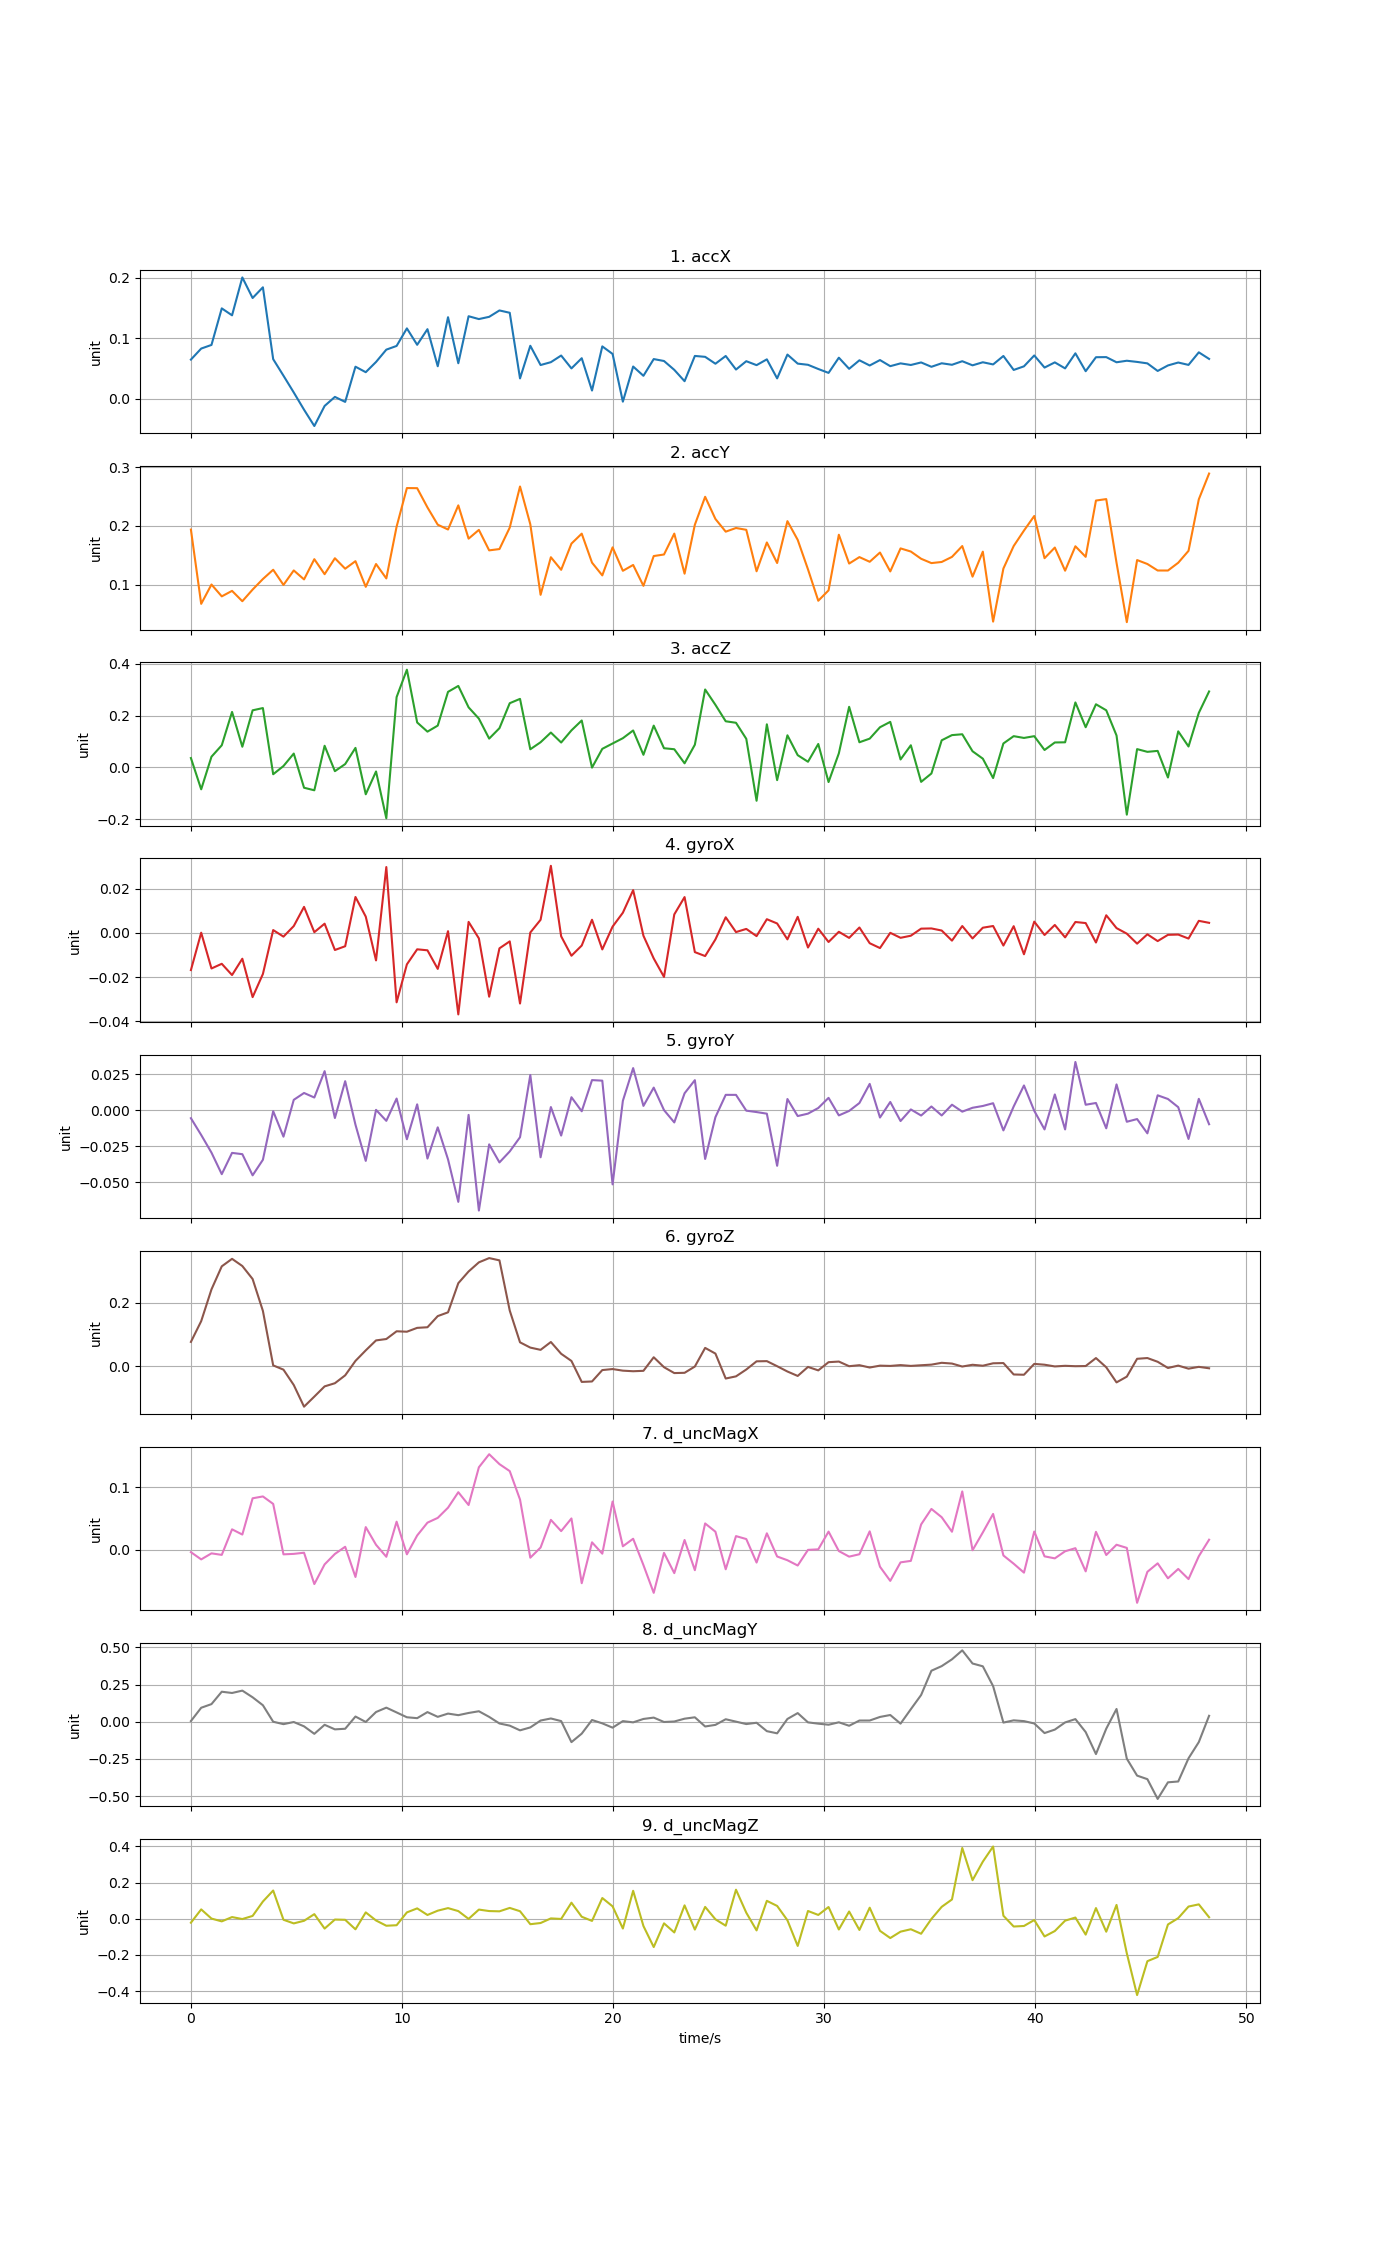

The file beside this chart, header and first rows:
time, accX, accY, accZ, gyroX, gyroY, gyroZ, d_uncMagX, d_uncMagY, d_uncMagZ
0, 0.06462, 0.1937, 0.03618, -0.01684, -0.005487, 0.07679, -0.004021, 0.004532, -0.02183
0.4872, 0.08281, 0.06746, -0.0847, 6.78131e-05, -0.01713, 0.1424, -0.01562, 0.09392, 0.05172
0.9744, 0.0888, 0.1003, 0.04133, -0.01611, -0.02938, 0.2427, -0.005934, 0.1184, 0.0009749
1.462, 0.1491, 0.08018, 0.08555, -0.01399, -0.04433, 0.3156, -0.008373, 0.2016, -0.01446
1.949, 0.1377, 0.08953, 0.2145, -0.01908, -0.02957, 0.3393, 0.03255, 0.1931, 0.009286
2.436, 0.2002, 0.07194, 0.07991, -0.0117, -0.03046, 0.3166, 0.02419, 0.2091, -0.001632
2.923, 0.1662, 0.09173, 0.2207, -0.02906, -0.04514, 0.2755, 0.08227, 0.1641, 0.01566
3.41, 0.1839, 0.1097, 0.2294, -0.0186, -0.03434, 0.1748, 0.08525, 0.1108, 0.09525
3.898, 0.06534, 0.1254, -0.02644, 0.001261, -0.0006325, 0.002595, 0.07326, -4.58064e-05, 0.156
4.385, 0.03806, 0.09962, 0.005333, -0.001709, -0.01831, -0.01091, -0.007505, -0.01624, -0.005514
4.872, 0.01038, 0.1243, 0.05352, 0.003065, 0.007257, -0.05938, -0.006761, -0.00191, -0.02566
5.359, -0.01804, 0.109, -0.07861, 0.01175, 0.01202, -0.1279, -0.004934, -0.03094, -0.01119
5.846, -0.04496, 0.1434, -0.08844, 0.0003057, 0.008867, -0.09602, -0.05513, -0.08128, 0.02547
6.334, -0.01185, 0.1179, 0.08365, 0.004143, 0.02717, -0.06374, -0.0236, -0.02055, -0.05428
6.821, 0.00307, 0.145, -0.0146, -0.00775, -0.005363, -0.05374, -0.006872, -0.05127, -0.00438
7.308, -0.005167, 0.1272, 0.0129, -0.006052, 0.0202, -0.02884, 0.004628, -0.04718, -0.005823
7.795, 0.0529, 0.14, 0.07547, 0.01622, -0.01001, 0.01679, -0.04376, 0.03495, -0.05834
8.282, 0.04384, 0.09638, -0.1039, 0.007348, -0.03512, 0.05006, 0.03612, -0.001555, 0.03518
8.77, 0.06071, 0.1352, -0.01572, -0.01247, 0.000305, 0.08154, 0.00779, 0.0653, -0.009589
9.257, 0.08104, 0.1107, -0.1967, 0.02976, -0.007313, 0.08591, -0.01142, 0.09464, -0.03855
9.744, 0.08714, 0.1987, 0.2718, -0.03142, 0.008149, 0.1104, 0.04479, 0.0625, -0.03578
10.23, 0.1161, 0.2643, 0.3778, -0.01425, -0.02011, 0.109, -0.007471, 0.02999, 0.0351
10.72, 0.08901, 0.2641, 0.1737, -0.00744, 0.004129, 0.1212, 0.02271, 0.02401, 0.0573
11.21, 0.1148, 0.2314, 0.1383, -0.007895, -0.03351, 0.1231, 0.04325, 0.0647, 0.02089
11.69, 0.05363, 0.202, 0.1616, -0.0163, -0.01184, 0.1584, 0.05089, 0.03289, 0.04465
12.18, 0.1346, 0.1938, 0.2921, 0.0007622, -0.03407, 0.1702, 0.06723, 0.05474, 0.05884
12.67, 0.05858, 0.2348, 0.315, -0.03688, -0.06357, 0.2623, 0.09202, 0.04416, 0.04235
13.15, 0.1362, 0.1783, 0.2322, 0.004957, -0.003183, 0.2994, 0.07148, 0.05886, -0.0007573
13.64, 0.1315, 0.1932, 0.1886, -0.00251, -0.06958, 0.3282, 0.1319, 0.07045, 0.05067
14.13, 0.1352, 0.1584, 0.1114, -0.02887, -0.02365, 0.3416, 0.1529, 0.03256, 0.04252
14.62, 0.1457, 0.1606, 0.1517, -0.007001, -0.03617, 0.3345, 0.137, -0.01171, 0.04102
15.1, 0.1419, 0.197, 0.2482, -0.003852, -0.02856, 0.1759, 0.1258, -0.02629, 0.05987
15.59, 0.03358, 0.2669, 0.2649, -0.03195, -0.01869, 0.07549, 0.08027, -0.05784, 0.04165
16.08, 0.08742, 0.2027, 0.07011, 0.0001477, 0.0245, 0.05883, -0.01288, -0.03817, -0.0301
16.56, 0.05565, 0.08279, 0.0973, 0.005917, -0.03261, 0.05171, 0.00341, 0.008007, -0.02357
17.05, 0.06036, 0.1467, 0.1348, 0.03031, 0.002249, 0.07649, 0.04771, 0.02189, 0.001959
17.54, 0.07132, 0.1253, 0.09623, -0.001549, -0.01755, 0.03926, 0.0297, 0.004381, -0.001101
18.03, 0.05009, 0.1699, 0.1432, -0.01035, 0.009069, 0.01662, 0.04998, -0.137, 0.08876
18.51, 0.0669, 0.1868, 0.1814, -0.005733, -0.0006788, -0.04964, -0.05376, -0.07998, 0.01112
19, 0.01357, 0.1375, -0.0007943, 0.005925, 0.02096, -0.04822, 0.01174, 0.01157, -0.01192
19.49, 0.08641, 0.1158, 0.07176, -0.007492, 0.02057, -0.01219, -0.00644, -0.01086, 0.1146
19.98, 0.07396, 0.1635, 0.09246, 0.002823, -0.05141, -0.00899, 0.07713, -0.03977, 0.06855
20.46, -0.004785, 0.1236, 0.1129, 0.0091, 0.006569, -0.01405, 0.005367, 0.004141, -0.05396
20.95, 0.05318, 0.1336, 0.1428, 0.01932, 0.02929, -0.01588, 0.01746, -0.004097, 0.1545
21.44, 0.03788, 0.09808, 0.04876, -0.001308, 0.003049, -0.01458, -0.02474, 0.01869, -0.04015
21.92, 0.06548, 0.1487, 0.1615, -0.01157, 0.01575, 0.02829, -0.06919, 0.02774, -0.1563
22.41, 0.0623, 0.1514, 0.07411, -0.01992, 0.0001273, -0.003124, -0.005162, -0.001752, -0.02539
22.9, 0.04768, 0.1869, 0.07022, 0.008338, -0.008427, -0.02167, -0.03761, 0.00157, -0.07564
23.39, 0.02898, 0.1187, 0.01586, 0.01617, 0.01181, -0.02084, 0.01547, 0.02049, 0.07401
23.87, 0.07065, 0.2019, 0.08772, -0.008714, 0.02092, -0.0009891, -0.03287, 0.02978, -0.05985
24.36, 0.06915, 0.2494, 0.3012, -0.01049, -0.0338, 0.05784, 0.04197, -0.03187, 0.06541
24.85, 0.05781, 0.2117, 0.2419, -0.002968, -0.004762, 0.03991, 0.02874, -0.02109, -0.003092
25.33, 0.07058, 0.1902, 0.1783, 0.007044, 0.01072, -0.03891, -0.03144, 0.01678, -0.03837
25.82, 0.04821, 0.1964, 0.1726, 0.0003494, 0.0107, -0.03207, 0.02169, 0.0006154, 0.1604
26.31, 0.06197, 0.1933, 0.1104, 0.001781, -0.0002558, -0.01042, 0.01698, -0.01563, 0.03345
26.8, 0.05546, 0.1228, -0.1289, -0.001474, -0.001228, 0.01543, -0.02066, -0.006965, -0.06436
27.28, 0.06503, 0.1718, 0.1666, 0.006171, -0.00235, 0.01604, 0.02617, -0.06326, 0.09902
27.77, 0.03362, 0.1369, -0.04928, 0.004241, -0.03854, -2.29792e-06, -0.01096, -0.07796, 0.07085
28.26, 0.0729, 0.208, 0.1241, -0.00294, 0.007824, -0.01674, -0.01695, 0.01862, -0.008387
28.74, 0.05798, 0.1762, 0.04733, 0.007252, -0.003992, -0.03077, -0.02542, 0.0581, -0.1502
... 40 more rows
